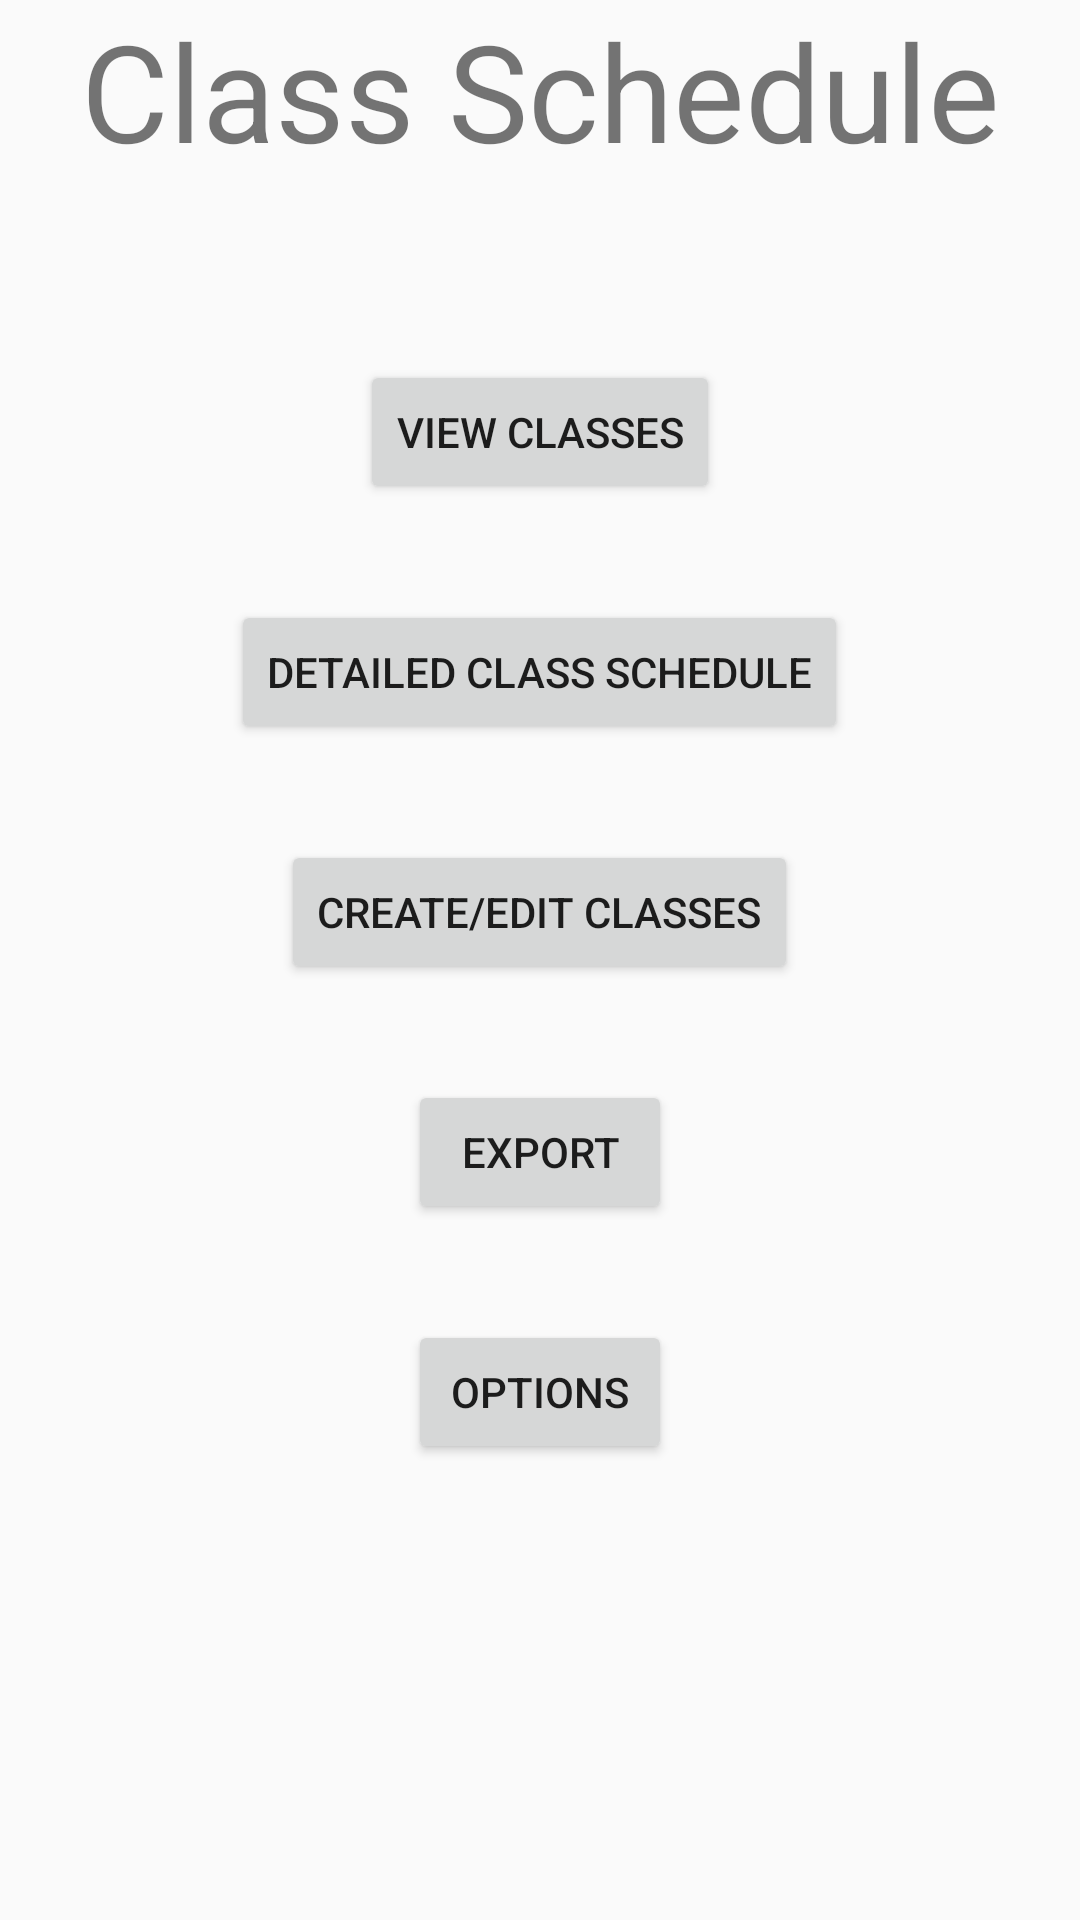

Here is an Android app screen rendered from its layout file. Give the layout XML and the strings, colors and styles it references.
<!-- AndroidManifest.xml: application theme AppTheme -->
<!-- res/layout/activity_main.xml -->
<?xml version="1.0" encoding="utf-8"?>
<android.support.constraint.ConstraintLayout
    xmlns:android="http://schemas.android.com/apk/res/android"
    xmlns:app="http://schemas.android.com/apk/res-auto"
    xmlns:tools="http://schemas.android.com/tools"
    android:layout_width="match_parent"
    android:layout_height="match_parent"
    tools:context=".MainActivity">

    <LinearLayout
        android:id="@+id/mainLay"
        android:layout_height="match_parent"
        android:layout_width="match_parent"
        android:weightSum = "16"
        android:orientation = "vertical">

        <TextView
            android:id="@+id/titleText"
            android:layout_height="0dp"
            android:layout_width="match_parent"
            android:text="@string/mainNewTitle"
            android:textAlignment="4"
            android:textSize="45sp"
            android:layout_weight="3"
            />

        <LinearLayout
            android:layout_width="match_parent"
            android:layout_height="0dp"
            android:layout_weight="2"
            android:orientation = "vertical">
            <Button
                android:id="@+id/button1"
                android:layout_width="wrap_content"
                android:layout_height="wrap_content"
                android:text="@string/mainbutton1"
                android:layout_gravity="center"

                android:onClick="openMainClassPage"
                />
        </LinearLayout>

        <LinearLayout
            android:layout_width="match_parent"
            android:layout_height="0dp"
            android:layout_weight="2"
            android:orientation = "vertical">
            <Button
                android:id="@+id/button2"
                android:layout_width="wrap_content"
                android:layout_height="wrap_content"
                android:text="@string/mainbutton2"
                android:layout_gravity="center"
                />
        </LinearLayout>

        <LinearLayout
            android:layout_width="match_parent"
            android:layout_height="0dp"
            android:layout_weight="2"
            android:orientation = "vertical">
            <Button
                android:id="@+id/button3"
                android:layout_width="wrap_content"
                android:layout_height="wrap_content"
                android:text="@string/mainbutton3"
                android:layout_gravity="center"
                />
        </LinearLayout>
        <LinearLayout
            android:layout_width="match_parent"
            android:layout_height="0dp"
            android:layout_weight="2"
            android:orientation = "vertical">
            <Button
                android:id="@+id/button4"
                android:layout_width="wrap_content"
                android:layout_height="wrap_content"
                android:text="@string/mainbutton4"
                android:layout_gravity="center"
                />
        </LinearLayout>

        <LinearLayout
        android:layout_width="match_parent"
        android:layout_height="0dp"
        android:layout_weight="2"
        android:orientation = "vertical">
        <Button
            android:id="@+id/button5"
            android:layout_width="wrap_content"
            android:layout_height="wrap_content"
            android:text="@string/mainbutton5"
            android:layout_gravity="center"
            />
        </LinearLayout>

    </LinearLayout>

</android.support.constraint.ConstraintLayout>
<!-- resources referenced by this layout -->
<resources>
  <string name="mainNewTitle">Class Schedule</string>
  <string name="mainbutton1">View Classes</string>
  <string name="mainbutton2">Detailed Class Schedule</string>
  <string name="mainbutton3">Create/Edit Classes</string>
  <string name="mainbutton4">Export</string>
  <string name="mainbutton5">Options</string>
  <style name="AppTheme" parent="Theme.AppCompat.Light.NoActionBar">
          
          <item name="colorPrimary">@color/colorPrimary</item>
          <item name="colorPrimaryDark">@color/colorPrimaryDark</item>
          <item name="colorAccent">@color/colorAccent</item>
      </style>
  <color name="colorPrimary">#3F51B5</color>
  <color name="colorPrimaryDark">#303F9F</color>
  <color name="colorAccent">#FF4081</color>
</resources>
